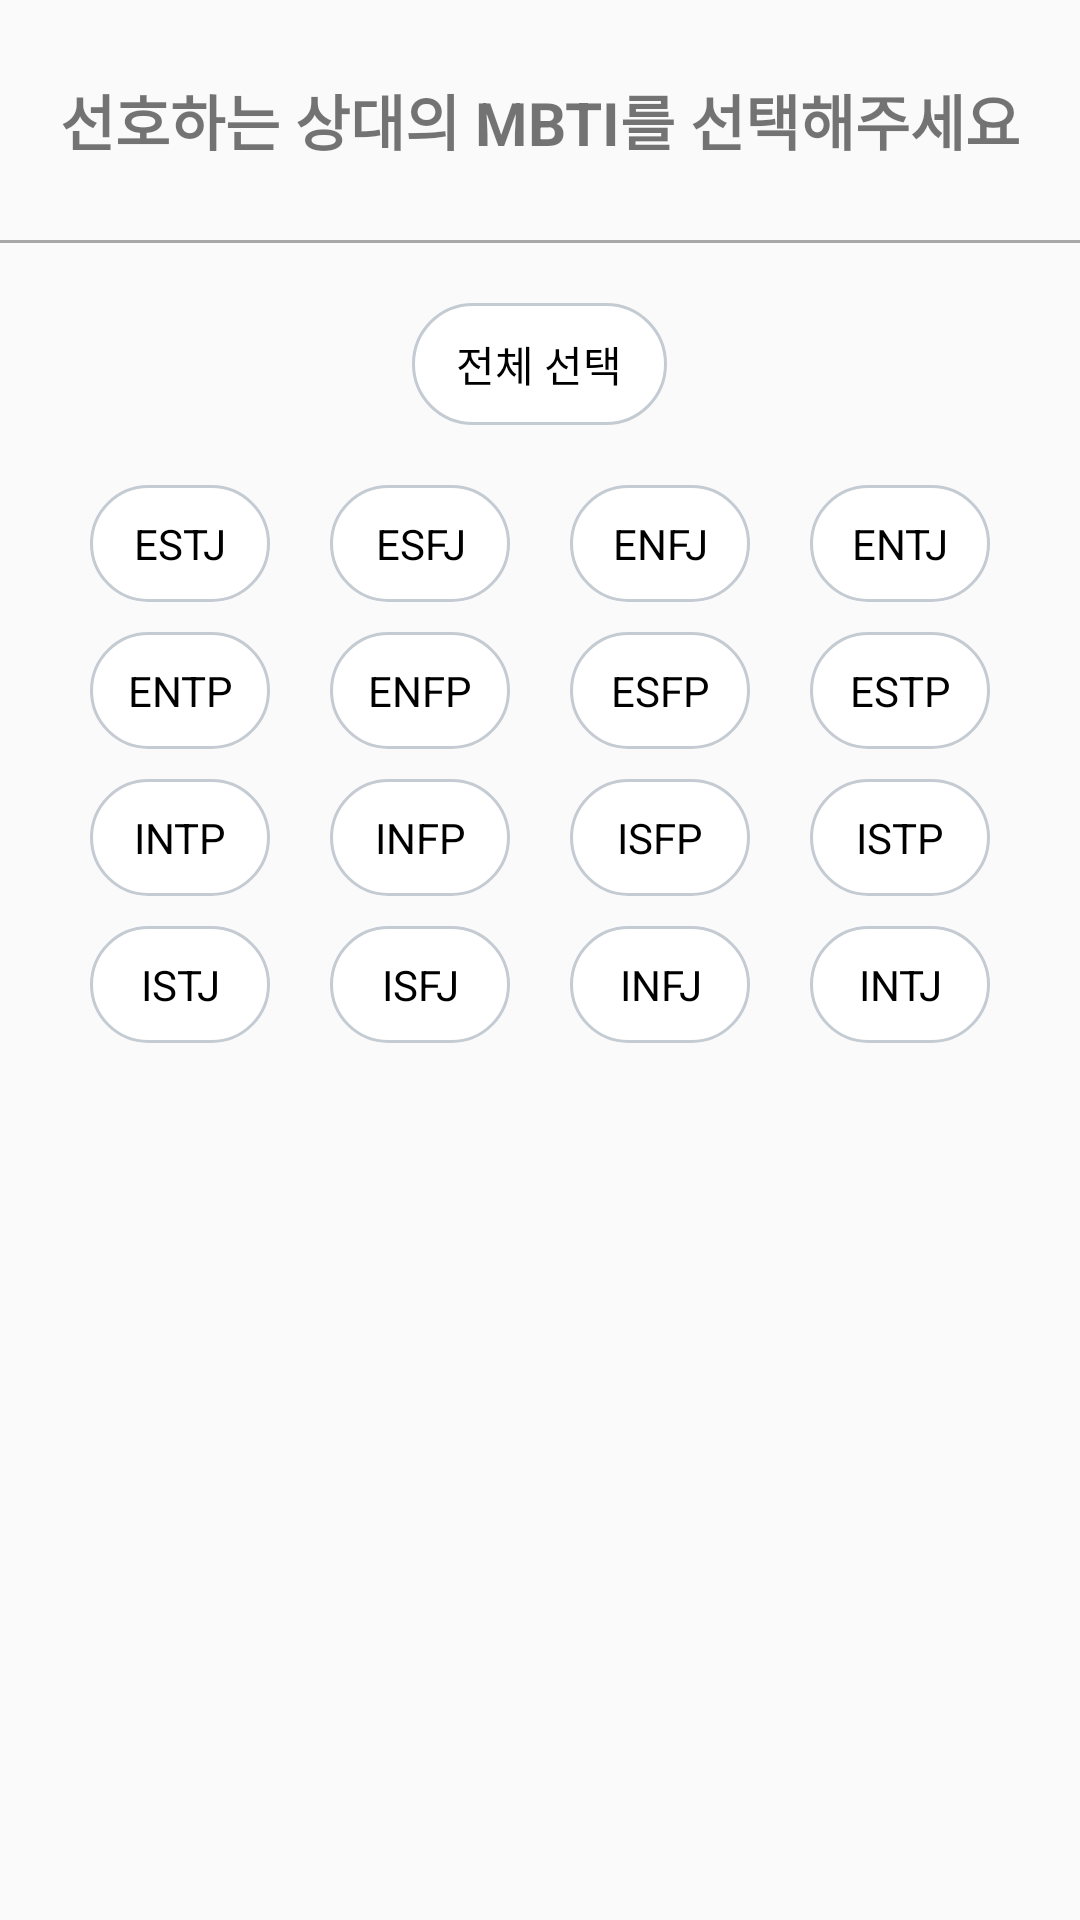

Android layout source for this screen:
<!-- AndroidManifest.xml: application theme Theme.FFU -->
<!-- res/layout/control_mbti.xml -->
<?xml version="1.0" encoding="utf-8"?>
<androidx.appcompat.widget.LinearLayoutCompat
    xmlns:android="http://schemas.android.com/apk/res/android"
    xmlns:app="http://schemas.android.com/apk/res-auto"
    android:layout_width="match_parent"
    android:layout_height="440sp"
    android:orientation="vertical"
    app:behavior_hideable="true"
    app:behavior_peekHeight="440sp"
    app:layout_behavior="@string/bottom_sheet_behavior">

    <TextView
        android:id="@+id/mbti_title"
        android:layout_width="match_parent"
        android:layout_height="50sp"
        android:layout_marginTop="15sp"
        android:layout_marginBottom="15sp"
        android:gravity="center"
        android:text="선호하는 상대의 MBTI를 선택해주세요"
        android:textStyle="bold"
        android:textSize="20sp" />

    <View
        android:id="@+id/divisionLineMBTI"
        android:layout_width="match_parent"
        android:layout_height="1sp"
        android:background="@color/gray_horizon"
        android:layout_marginBottom="20sp"
        app:layout_constraintEnd_toEndOf="parent"
        app:layout_constraintStart_toStartOf="parent"
        app:layout_constraintTop_toBottomOf="@id/mbti_title" />

    <CheckBox
        android:id="@+id/checkAllMBTI"
        android:layout_width="85sp"
        android:layout_height="wrap_content"
        android:layout_marginHorizontal="10sp"
        android:layout_gravity="center"
        android:gravity="center"
        android:layout_marginBottom="20sp"
        android:textColor="@drawable/selector_text_color"
        android:background="@drawable/check_box"
        android:padding="10sp"
        android:button="@null"
        android:text="전체 선택"/>

    <LinearLayout

        android:layout_height="wrap_content"
        android:orientation="horizontal"
        android:id="@+id/MBTILine1"
        android:layout_gravity="center"
        android:layout_marginLeft="10sp"
        android:layout_marginRight="10sp"
        android:layout_width="wrap_content">

        <CheckBox
            android:id="@+id/checkESTJ"
            android:layout_width="60sp"
            android:layout_height="wrap_content"
            android:layout_marginHorizontal="10sp"
            android:layout_gravity="center"
            android:gravity="center"
            android:textColor="@drawable/selector_text_color"
            android:background="@drawable/check_box"
            android:padding="10sp"
            android:button="@null"
            android:text="ESTJ"/>
        <CheckBox
            android:id="@+id/checkESFJ"
            android:layout_width="60sp"
            android:layout_height="wrap_content"
            android:layout_marginHorizontal="10sp"
            android:layout_gravity="center"
            android:gravity="center"
            android:textColor="@drawable/selector_text_color"
            android:background="@drawable/check_box"
            android:padding="10sp"
            android:button="@null"
            android:text="ESFJ"/>
        <CheckBox
            android:id="@+id/checkENFJ"
            android:layout_width="60sp"
            android:layout_height="wrap_content"
            android:layout_marginHorizontal="10sp"
            android:layout_gravity="center"
            android:gravity="center"
            android:textColor="@drawable/selector_text_color"
            android:background="@drawable/check_box"
            android:padding="10sp"
            android:button="@null"
            android:text="ENFJ"/>
        <CheckBox
            android:id="@+id/checkENTJ"
            android:layout_width="60sp"
            android:layout_height="wrap_content"
            android:layout_marginHorizontal="10sp"
            android:layout_gravity="center"
            android:gravity="center"
            android:textColor="@drawable/selector_text_color"
            android:background="@drawable/check_box"
            android:padding="10sp"
            android:button="@null"
            android:text="ENTJ"/>

    </LinearLayout>

    <LinearLayout
        android:layout_height="wrap_content"
        android:orientation="horizontal"
        android:id="@+id/MBTILine2"
        android:layout_gravity="center"
        android:layout_marginLeft="10sp"
        android:layout_marginRight="10sp"
        android:layout_marginTop="10sp"
        android:layout_width="wrap_content">

        <CheckBox
            android:id="@+id/checkENTP"
            android:layout_width="60sp"
            android:layout_height="wrap_content"
            android:layout_marginHorizontal="10sp"
            android:layout_gravity="center"
            android:gravity="center"
            android:textColor="@drawable/selector_text_color"
            android:background="@drawable/check_box"

            android:padding="10sp"
            android:button="@null"
            android:text="ENTP"/>

        <CheckBox
            android:id="@+id/checkENFP"
            android:layout_width="60sp"
            android:layout_height="wrap_content"
            android:layout_marginHorizontal="10sp"
            android:layout_gravity="center"
            android:textColor="@drawable/selector_text_color"
            android:background="@drawable/check_box"
            android:gravity="center"
            android:padding="10sp"
            android:button="@null"
            android:text="ENFP"/>
        <CheckBox
            android:id="@+id/checkESFP"
            android:layout_width="60sp"
            android:layout_height="wrap_content"
            android:layout_marginHorizontal="10sp"
            android:layout_gravity="center"
            android:textColor="@drawable/selector_text_color"
            android:background="@drawable/check_box"
            android:gravity="center"
            android:padding="10sp"
            android:button="@null"
            android:text="ESFP"/>
        <CheckBox
            android:id="@+id/checkESTP"
            android:layout_width="60sp"
            android:layout_height="wrap_content"
            android:layout_marginHorizontal="10sp"
            android:layout_gravity="center"
            android:gravity="center"
            android:textColor="@drawable/selector_text_color"
            android:background="@drawable/check_box"
            android:padding="10sp"
            android:button="@null"
            android:text="ESTP"/>

    </LinearLayout>

    <LinearLayout
        android:layout_height="wrap_content"
        android:orientation="horizontal"
        android:id="@+id/MBTILine3"
        android:layout_gravity="center"
        android:layout_marginLeft="10sp"
        android:layout_marginRight="10sp"
        android:layout_marginTop="10sp"
        android:layout_width="wrap_content">

        <CheckBox
            android:id="@+id/checkINTP"
            android:layout_width="60sp"
            android:layout_height="wrap_content"
            android:layout_marginHorizontal="10sp"
            android:layout_gravity="center"
            android:gravity="center"
            android:textColor="@drawable/selector_text_color"
            android:background="@drawable/check_box"

            android:padding="10sp"
            android:button="@null"
            android:text="INTP"/>

        <CheckBox
            android:id="@+id/checkINFP"
            android:layout_width="60sp"
            android:layout_height="wrap_content"
            android:layout_marginHorizontal="10sp"
            android:layout_gravity="center"
            android:textColor="@drawable/selector_text_color"
            android:background="@drawable/check_box"
            android:gravity="center"
            android:padding="10sp"
            android:button="@null"
            android:text="INFP"/>
        <CheckBox
            android:id="@+id/checkISFP"
            android:layout_width="60sp"
            android:layout_height="wrap_content"
            android:layout_marginHorizontal="10sp"
            android:layout_gravity="center"
            android:textColor="@drawable/selector_text_color"
            android:background="@drawable/check_box"
            android:gravity="center"
            android:padding="10sp"
            android:button="@null"
            android:text="ISFP"/>
        <CheckBox
            android:id="@+id/checkISTP"
            android:layout_width="60sp"
            android:layout_height="wrap_content"
            android:layout_marginHorizontal="10sp"
            android:layout_gravity="center"
            android:gravity="center"
            android:textColor="@drawable/selector_text_color"
            android:background="@drawable/check_box"
            android:padding="10sp"
            android:button="@null"
            android:text="ISTP"/>

    </LinearLayout>

    <LinearLayout
        android:layout_height="wrap_content"
        android:orientation="horizontal"
        android:id="@+id/MBTILine4"
        android:layout_gravity="center"
        android:layout_marginLeft="10sp"
        android:layout_marginRight="10sp"
        android:layout_marginTop="10sp"
        android:layout_width="wrap_content">

        <CheckBox
            android:id="@+id/checkISTJ"
            android:layout_width="60sp"
            android:layout_height="wrap_content"
            android:layout_marginHorizontal="10sp"
            android:layout_gravity="center"
            android:gravity="center"
            android:textColor="@drawable/selector_text_color"
            android:background="@drawable/check_box"

            android:padding="10sp"
            android:button="@null"
            android:text="ISTJ"/>

        <CheckBox
            android:id="@+id/checkISFJ"
            android:layout_width="60sp"
            android:layout_height="wrap_content"
            android:layout_marginHorizontal="10sp"
            android:layout_gravity="center"
            android:textColor="@drawable/selector_text_color"
            android:background="@drawable/check_box"
            android:gravity="center"
            android:padding="10sp"
            android:button="@null"
            android:text="ISFJ"/>
        <CheckBox
            android:id="@+id/checkINFJ"
            android:layout_width="60sp"
            android:layout_height="wrap_content"
            android:layout_marginHorizontal="10sp"
            android:layout_gravity="center"
            android:textColor="@drawable/selector_text_color"
            android:background="@drawable/check_box"
            android:gravity="center"
            android:padding="10sp"
            android:button="@null"
            android:text="INFJ"/>
        <CheckBox
            android:id="@+id/checkINTJ"
            android:layout_width="60sp"
            android:layout_height="wrap_content"
            android:layout_marginHorizontal="10sp"
            android:layout_gravity="center"
            android:gravity="center"
            android:textColor="@drawable/selector_text_color"
            android:background="@drawable/check_box"
            android:padding="10sp"
            android:button="@null"
            android:text="INTJ"/>

    </LinearLayout>

    <View
        android:layout_marginTop="32sp"
        android:layout_width="match_parent"
        android:layout_height="0sp"
        android:background="@color/gray_horizon"
        app:layout_constraintEnd_toEndOf="parent"
        app:layout_constraintStart_toStartOf="parent"
        app:layout_constraintTop_toBottomOf="@id/MBTILine4" />
</androidx.appcompat.widget.LinearLayoutCompat>
<!-- resources referenced by this layout -->
<resources>
  <color name="gray_horizon">#A8A8A8</color>
  <!-- drawable check_box (drawable) -->
  <?xml version="1.0" encoding="utf-8"?>
  <selector xmlns:android="http://schemas.android.com/apk/res/android">
      
      <item android:state_checked="false">
          <shape>
              <stroke android:color="#c4cbd2" android:width="1sp" />
              <corners android:radius="30sp" />
              <solid android:color="#fff" />
          </shape>
      </item>
      
      <item android:state_checked="true">
          <layer-list>
              
              <item>
                  <shape>
                      <corners android:radius="30sp" />
                      <solid android:color="@color/weakBlue" />
                  </shape>
              </item>
              
          </layer-list>
      </item>
  </selector>
  <!-- drawable selector_text_color (drawable) -->
  <?xml version="1.0" encoding="utf-8"?>
  <selector xmlns:android="http://schemas.android.com/apk/res/android">
      <item android:state_checked="true" android:color="@color/white" />
      <item android:state_checked="false" android:color="@color/black" />
  </selector>
  <style name="Theme.FFU" parent="Theme.AppCompat.Light">
          
          <item name="colorPrimary">@color/purple_500</item>
          <item name="colorPrimaryVariant">@color/purple_700</item>
          <item name="colorOnPrimary">@color/white</item>
          
          <item name="colorSecondary">@color/teal_200</item>
          <item name="colorSecondaryVariant">@color/teal_700</item>
          <item name="colorOnSecondary">@color/black</item>
          
          <item name="android:statusBarColor" tools:targetApi="l">?attr/colorPrimaryVariant</item>
          
          <item name="windowActionBar">false</item>
          <item name="windowNoTitle">true</item>
      </style>
  <color name="weakBlue">#9fd6fd</color>
  <color name="white">#FFFFFFFF</color>
  <color name="black">#FF000000</color>
  <color name="purple_500">#FF6200EE</color>
  <color name="purple_700">#FF3700B3</color>
  <color name="teal_200">#FF03DAC5</color>
  <color name="teal_700">#FF018786</color>
</resources>
